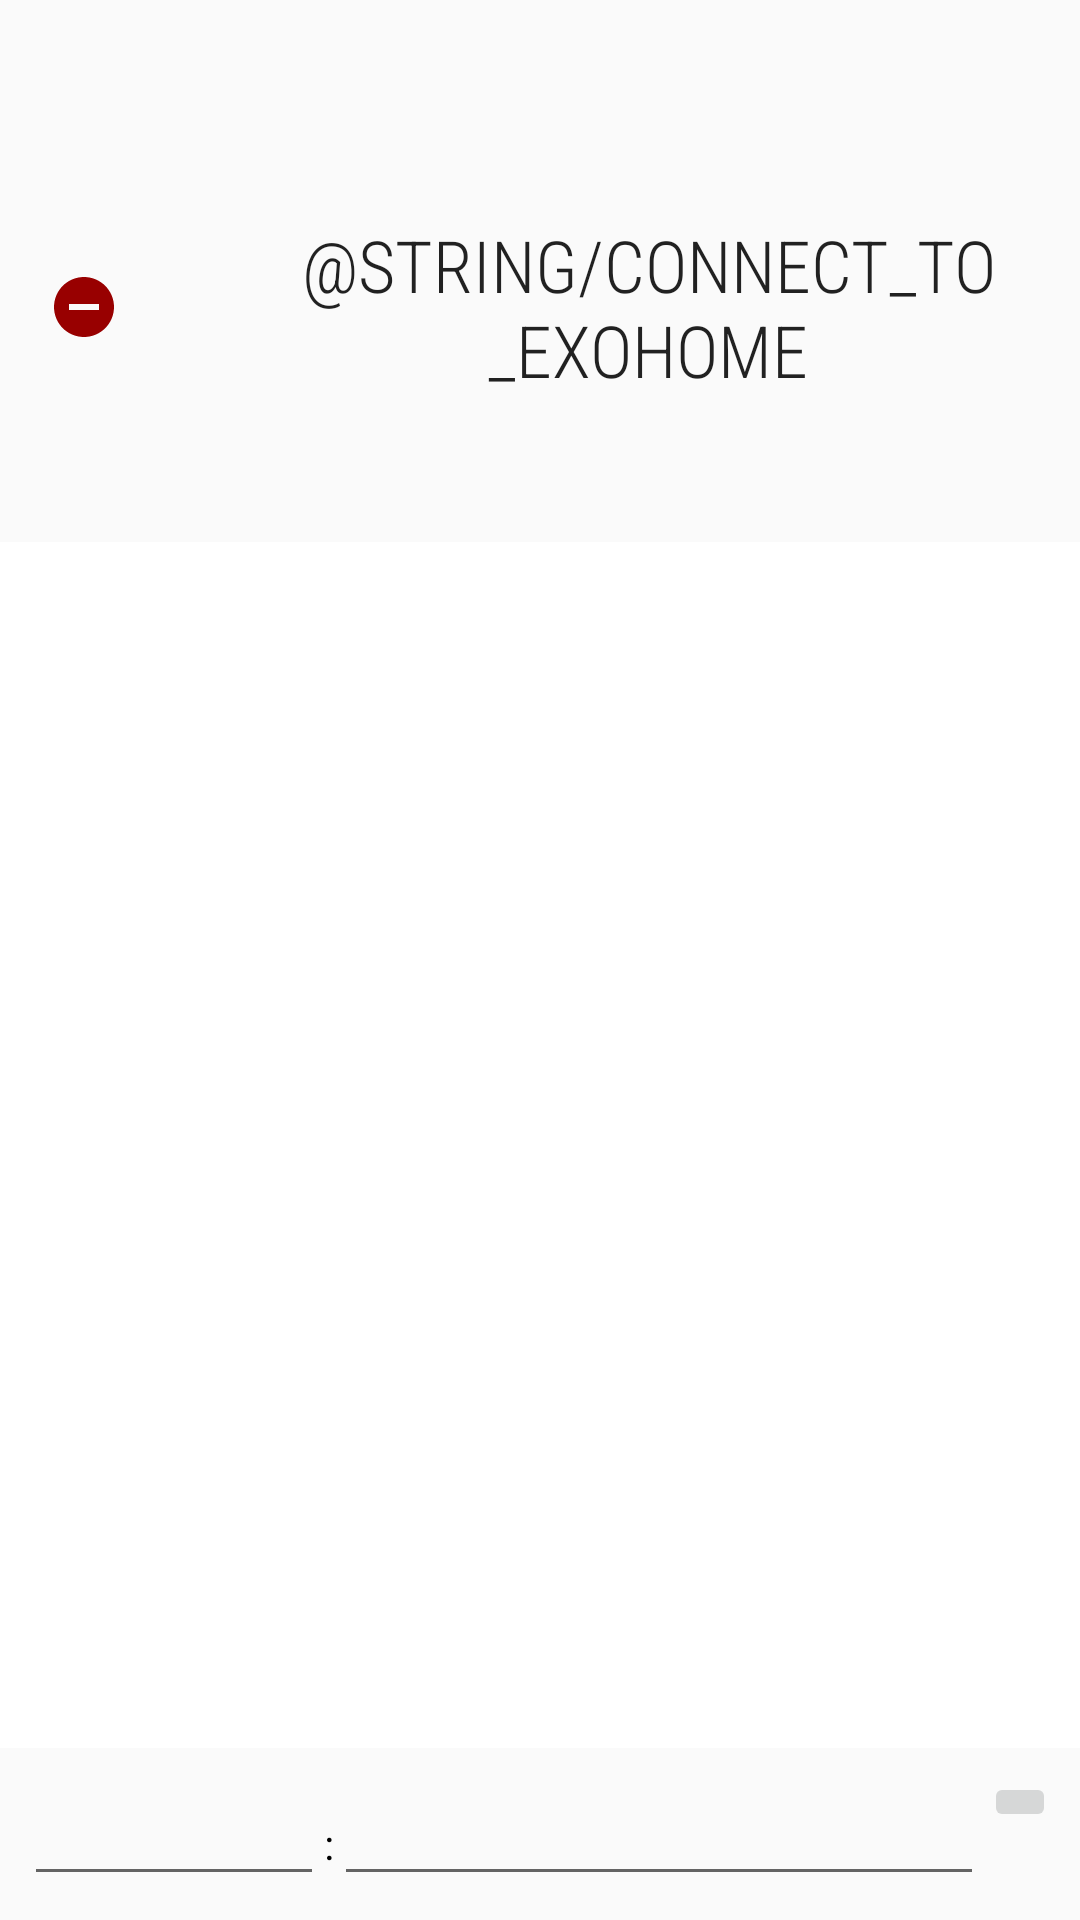

Android layout source for this screen:
<!-- AndroidManifest.xml: application theme AppTheme -->
<!-- res/layout/activity_main_1.xml -->
<?xml version="1.0" encoding="utf-8"?>
<androidx.constraintlayout.widget.ConstraintLayout xmlns:android="http://schemas.android.com/apk/res/android"
    xmlns:app="http://schemas.android.com/apk/res-auto"
    xmlns:tools="http://schemas.android.com/tools"
    android:layout_width="match_parent"
    android:layout_height="match_parent"
    tools:context=".ui.MainActivity"
    android:keepScreenOn="true"
    >
    <androidx.appcompat.widget.Toolbar
        android:id="@+id/vToolbar"
        android:layout_width="match_parent"
        android:layout_height="wrap_content"
        app:layout_constraintTop_toTopOf="parent"
        />

    <Button
        android:id="@+id/vConnectExohome"
        android:layout_width="wrap_content"
        android:layout_height="wrap_content"
        android:text="@string/connect_to_exohome"
        android:textSize="24sp"
        android:fontFamily="sans-serif-condensed-light"
        android:drawableLeft="@drawable/ic_remove_circle_black_24dp"
        android:drawablePadding="@dimen/l_space"
        android:background="?android:selectableItemBackground"
        android:layout_margin="@dimen/l_space"
        app:layout_constraintTop_toBottomOf="@+id/vToolbar"
        app:layout_constraintBottom_toBottomOf="parent"
        app:layout_constraintStart_toStartOf="parent"
        app:layout_constraintVertical_bias="0"/>

    <LinearLayout
        android:id="@+id/vInput"
        android:layout_width="match_parent"
        android:layout_height="wrap_content"
        android:orientation="horizontal"
        android:padding="@dimen/m_space"
        android:elevation="4dp"
        app:layout_constraintBottom_toBottomOf="parent"
        >
        <EditText
            android:id="@+id/vTopic"
            android:layout_width="100dp"
            android:layout_height="wrap_content"/>

        <TextView
            android:layout_width="wrap_content"
            android:layout_height="wrap_content"
            android:textColor="#000"
            android:text=":"
            />
        <EditText
            android:id="@+id/vValue"
            android:layout_width="0dp"
            android:layout_height="wrap_content"
            android:layout_weight="1"
            />

        <ImageButton
            android:id="@+id/vSend"
            android:layout_width="wrap_content"
            android:layout_height="wrap_content"
            android:src="@drawable/ic_send_black_24dp"
            />

    </LinearLayout>

    <ScrollView
        android:id="@+id/scroll"
        android:layout_width="match_parent"
        android:layout_height="0dp"
        android:layout_marginTop="48dp"
        android:background="@color/background"
        app:layout_constraintTop_toBottomOf="@id/vConnectExohome"
        app:layout_constraintBottom_toTopOf="@id/vInput">
        <TextView
            android:id="@+id/vLog"
            android:layout_width="match_parent"
            android:layout_height="wrap_content"
            app:layout_constraintBottom_toBottomOf="parent"
            />
    </ScrollView>
</androidx.constraintlayout.widget.ConstraintLayout>
<!-- resources referenced by this layout -->
<resources>
  <color name="background">#fff</color>
  <dimen name="l_space">16dp</dimen>
  <dimen name="m_space">8dp</dimen>
  <!-- drawable ic_remove_circle_black_24dp (drawable) -->
  <vector android:height="24dp" android:tint="#980000"
      android:viewportHeight="24.0" android:viewportWidth="24.0"
      android:width="24dp" xmlns:android="http://schemas.android.com/apk/res/android">
      <path android:fillColor="#FF000000" android:pathData="M12,2C6.48,2 2,6.48 2,12s4.48,10 10,10 10,-4.48 10,-10S17.52,2 12,2zM17,13L7,13v-2h10v2z"/>
  </vector>
  <style name="AppTheme" parent="Theme.AppCompat.Light.NoActionBar">
          
          <item name="colorPrimary">@color/colorPrimary</item>
          <item name="colorPrimaryDark">@color/colorPrimaryDark</item>
          <item name="colorAccent">@color/colorAccent</item>
          <item name="android:statusBarColor">@color/statusBarColor</item>
          <item name="android:windowLightStatusBar">true</item>
      </style>
  <color name="colorPrimary">#656565</color>
  <color name="colorPrimaryDark">#454545</color>
  <color name="colorAccent">#333</color>
  <color name="statusBarColor">#fff</color>
</resources>
